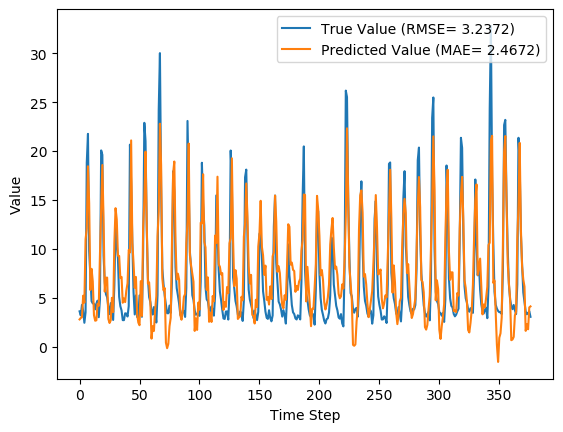

The data file committed next to this chart (first rows):
y_true, y_pred, y_true_scaled, y_pred_scaled
3.63, 2.805, 0.08847, 0.06266
3.21, 2.951, 0.07534, 0.06723
4.29, 3.037, 0.1091, 0.06992
3.67, 5.227, 0.08972, 0.1384
2.46, 4.514, 0.05189, 0.1161
3.54, 11, 0.08565, 0.319
18.82, 12.08, 0.5633, 0.3526
21.76, 18.45, 0.6552, 0.5518
9.83, 14.68, 0.2823, 0.4338
7.16, 5.804, 0.1988, 0.1564
4.67, 7.972, 0.121, 0.2242
4.44, 6.695, 0.1138, 0.1843
4.4, 3.245, 0.1125, 0.07643
3.83, 2.67, 0.09472, 0.05844
4.42, 2.714, 0.1132, 0.05982
4.72, 4.4, 0.1225, 0.1125
3.03, 4.188, 0.06971, 0.1059
4.87, 9.46, 0.1272, 0.2707
20.07, 14.21, 0.6024, 0.4191
19.62, 18.58, 0.5883, 0.5558
9.33, 12.96, 0.2666, 0.3801
6.56, 5.643, 0.1801, 0.1514
5.37, 7.059, 0.1429, 0.1957
5.07, 7.081, 0.1335, 0.1963
4.02, 2.854, 0.1007, 0.06421
3.34, 2.439, 0.0794, 0.05123
4.47, 2.715, 0.1147, 0.05988
3.61, 5.011, 0.08784, 0.1316
2.75, 3.555, 0.06096, 0.08612
6.28, 10.58, 0.1713, 0.3057
12.55, 14.17, 0.3673, 0.4179
10.44, 13.02, 0.3013, 0.382
9.01, 9.304, 0.2566, 0.2658
5.12, 9.29, 0.135, 0.2654
4.16, 7.025, 0.105, 0.1946
3.72, 7.147, 0.09128, 0.1984
2.73, 4.51, 0.06033, 0.116
2.73, 4.948, 0.06033, 0.1297
3.43, 4.57, 0.08221, 0.1179
3.4, 5.764, 0.08128, 0.1552
3.1, 6.501, 0.0719, 0.1782
4.17, 9.91, 0.1053, 0.2848
20.66, 9.64, 0.6208, 0.2763
16.78, 21.09, 0.4995, 0.6343
10.67, 10.65, 0.3085, 0.3078
5.59, 8.565, 0.1497, 0.2427
3.31, 6.033, 0.07846, 0.1636
5.26, 7.142, 0.1394, 0.1983
3.05, 3.326, 0.07033, 0.07897
3.04, 2.478, 0.07002, 0.05246
5.26, 2.211, 0.1394, 0.04412
3.41, 6.711, 0.08159, 0.1848
3.07, 3.159, 0.07096, 0.07375
9.62, 12.15, 0.2757, 0.3549
22.89, 14.97, 0.6905, 0.4429
21.04, 19.95, 0.6327, 0.5985
12.14, 12.64, 0.3545, 0.3701
7.0, 6.456, 0.1938, 0.1768
5.08, 6.591, 0.1338, 0.181
4.58, 4.6, 0.1182, 0.1188
... 317 more rows
